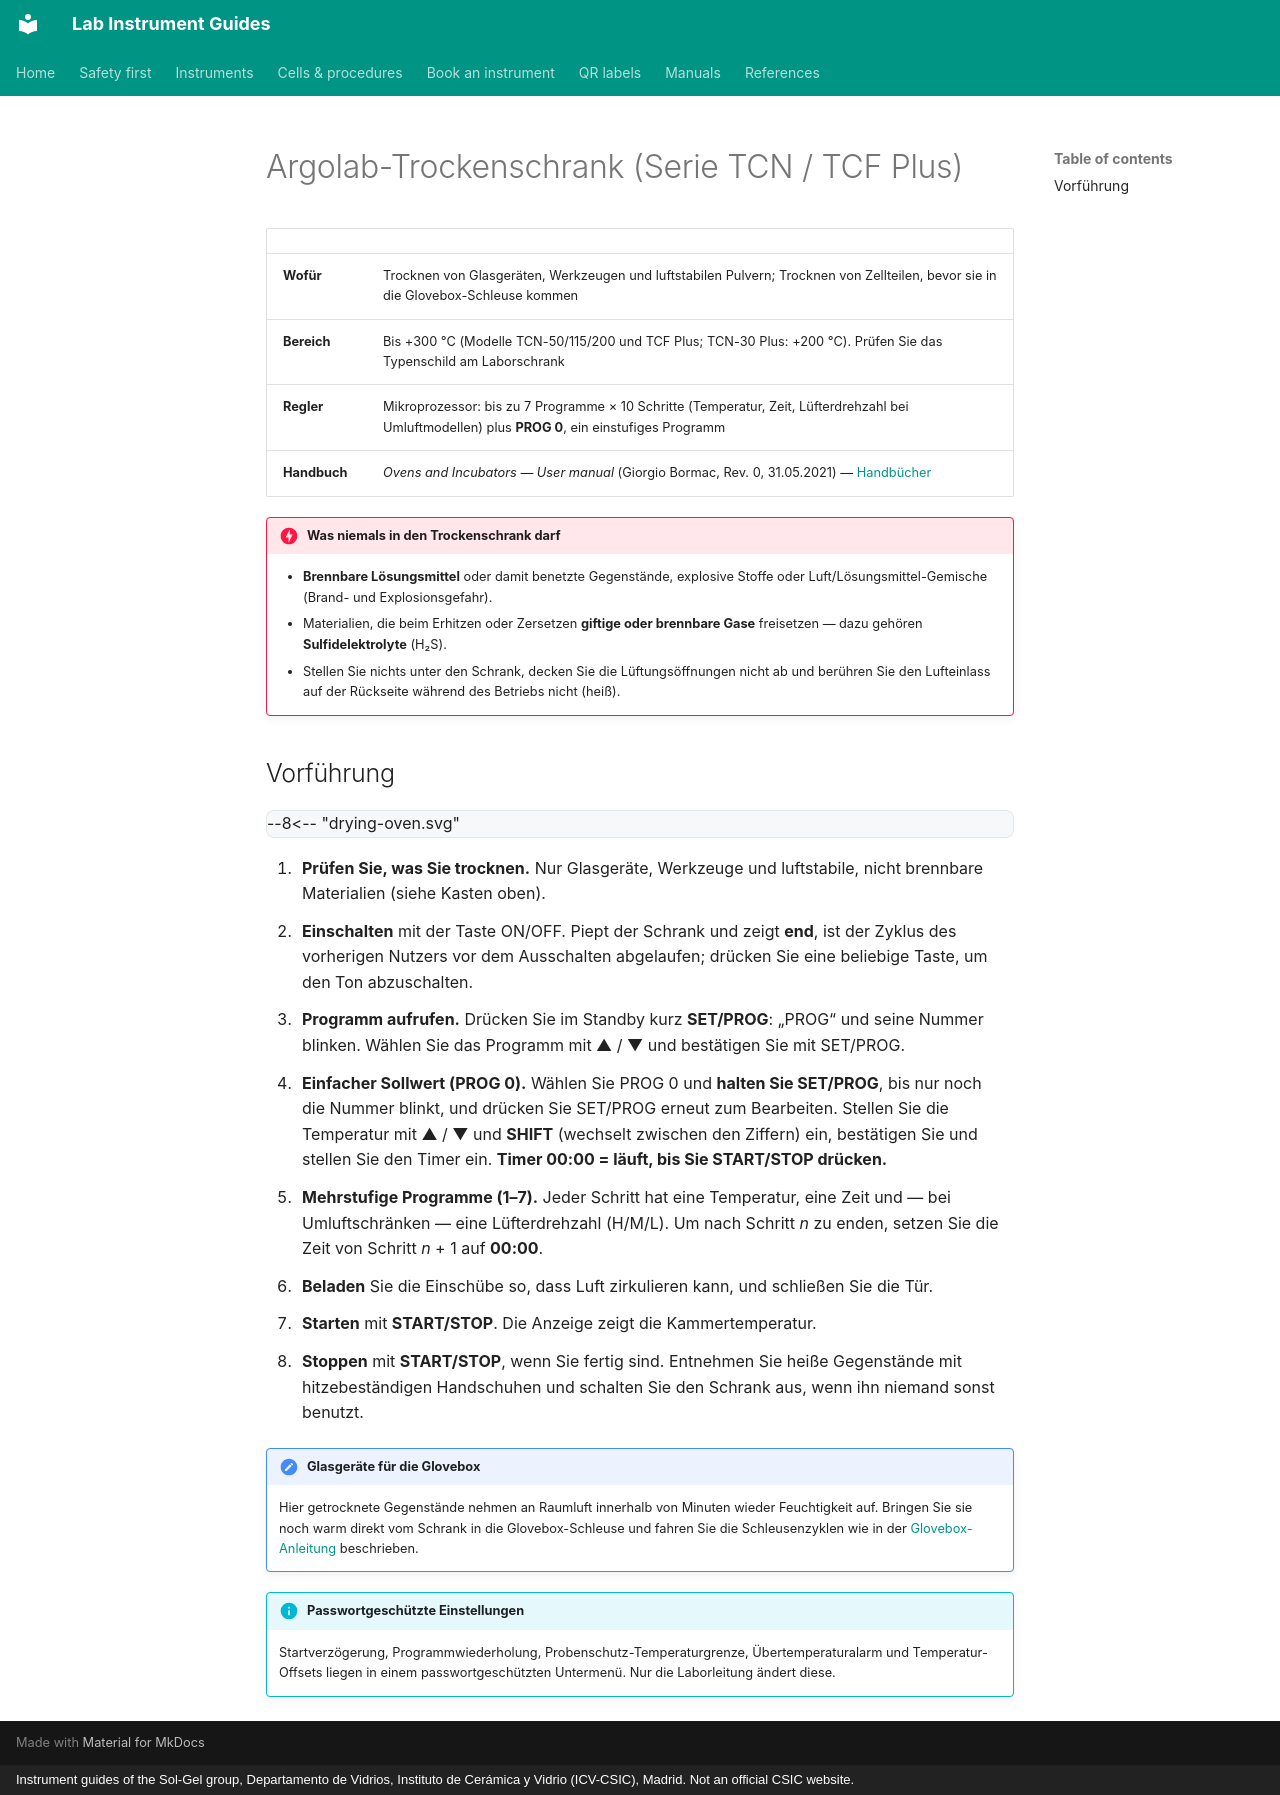

repository: zacharyslate/lab-guides · page: instruments/drying-oven.de/index.html · generator: mkdocs · copyright: Instrument guides of the Sol-Gel group, Departamento de Vidrios, Instituto de Cerámica y Vidrio (ICV-CSIC), Madrid. Not an official CSIC website.

---
title: Argolab-Trockenschrank
description: Bedienung des Argolab-Trockenschranks (Giorgio Bormac) der Serie TCN/TCF Plus — PROG 0 für einen einfachen Sollwert, mehrstufige Programme und was hinein darf und was nicht.
translation: machine
---

# Argolab-Trockenschrank (Serie TCN / TCF Plus)

<div class="facts" markdown>

| | |
|---|---|
| **Wofür** | Trocknen von Glasgeräten, Werkzeugen und luftstabilen Pulvern; Trocknen von Zellteilen, bevor sie in die Glovebox-Schleuse kommen |
| **Bereich** | Bis +300 °C (Modelle TCN-50/115/200 und TCF Plus; TCN-30 Plus: +200 °C). Prüfen Sie das Typenschild am Laborschrank |
| **Regler** | Mikroprozessor: bis zu 7 Programme × 10 Schritte (Temperatur, Zeit, Lüfterdrehzahl bei Umluftmodellen) plus **PROG 0**, ein einstufiges Programm |
| **Handbuch** | *Ovens and Incubators — User manual* (Giorgio Bormac, Rev. 0, 31.05.2021) — [Handbücher](../manuals.md#oven) |

</div>

!!! danger "Was niemals in den Trockenschrank darf"
    - **Brennbare Lösungsmittel** oder damit benetzte Gegenstände, explosive Stoffe oder Luft/Lösungsmittel-Gemische (Brand- und Explosionsgefahr).
    - Materialien, die beim Erhitzen oder Zersetzen **giftige oder brennbare Gase** freisetzen — dazu gehören **Sulfidelektrolyte** (H₂S).
    - Stellen Sie nichts unter den Schrank, decken Sie die Lüftungsöffnungen nicht ab und berühren Sie den Lufteinlass auf der Rückseite während des Betriebs nicht (heiß).

## Vorführung { #demonstration }

<div class="demo" data-demo="drying-oven">
--8<-- "drying-oven.svg"
</div>

<div class="demo-steps" markdown>

1. **Prüfen Sie, was Sie trocknen.** Nur Glasgeräte, Werkzeuge und luftstabile, nicht brennbare Materialien (siehe Kasten oben).
2. **Einschalten** mit der Taste ON/OFF. Piept der Schrank und zeigt **end**, ist der Zyklus des vorherigen Nutzers vor dem Ausschalten abgelaufen; drücken Sie eine beliebige Taste, um den Ton abzuschalten.
3. **Programm aufrufen.** Drücken Sie im Standby kurz **SET/PROG**: „PROG“ und seine Nummer blinken. Wählen Sie das Programm mit ▲ / ▼ und bestätigen Sie mit SET/PROG.
4. **Einfacher Sollwert (PROG 0).** Wählen Sie PROG 0 und **halten Sie SET/PROG**, bis nur noch die Nummer blinkt, und drücken Sie SET/PROG erneut zum Bearbeiten. Stellen Sie die Temperatur mit ▲ / ▼ und **SHIFT** (wechselt zwischen den Ziffern) ein, bestätigen Sie und stellen Sie den Timer ein. **Timer 00:00 = läuft, bis Sie START/STOP drücken.**
5. **Mehrstufige Programme (1–7).** Jeder Schritt hat eine Temperatur, eine Zeit und — bei Umluftschränken — eine Lüfterdrehzahl (H/M/L). Um nach Schritt *n* zu enden, setzen Sie die Zeit von Schritt *n* + 1 auf **00:00**.
6. **Beladen** Sie die Einschübe so, dass Luft zirkulieren kann, und schließen Sie die Tür.
7. **Starten** mit **START/STOP**. Die Anzeige zeigt die Kammertemperatur.
8. **Stoppen** mit **START/STOP**, wenn Sie fertig sind. Entnehmen Sie heiße Gegenstände mit hitzebeständigen Handschuhen und schalten Sie den Schrank aus, wenn ihn niemand sonst benutzt.

</div>

!!! note "Glasgeräte für die Glovebox"
    Hier getrocknete Gegenstände nehmen an Raumluft innerhalb von Minuten wieder Feuchtigkeit auf. Bringen Sie sie noch warm direkt vom Schrank in die Glovebox-Schleuse und fahren Sie die Schleusenzyklen wie in der [Glovebox-Anleitung](glovebox.md) beschrieben.

!!! info "Passwortgeschützte Einstellungen"
    Startverzögerung, Programmwiederholung, Probenschutz-Temperaturgrenze, Übertemperaturalarm und Temperatur-Offsets liegen in einem passwortgeschützten Untermenü. Nur die Laborleitung ändert diese.
